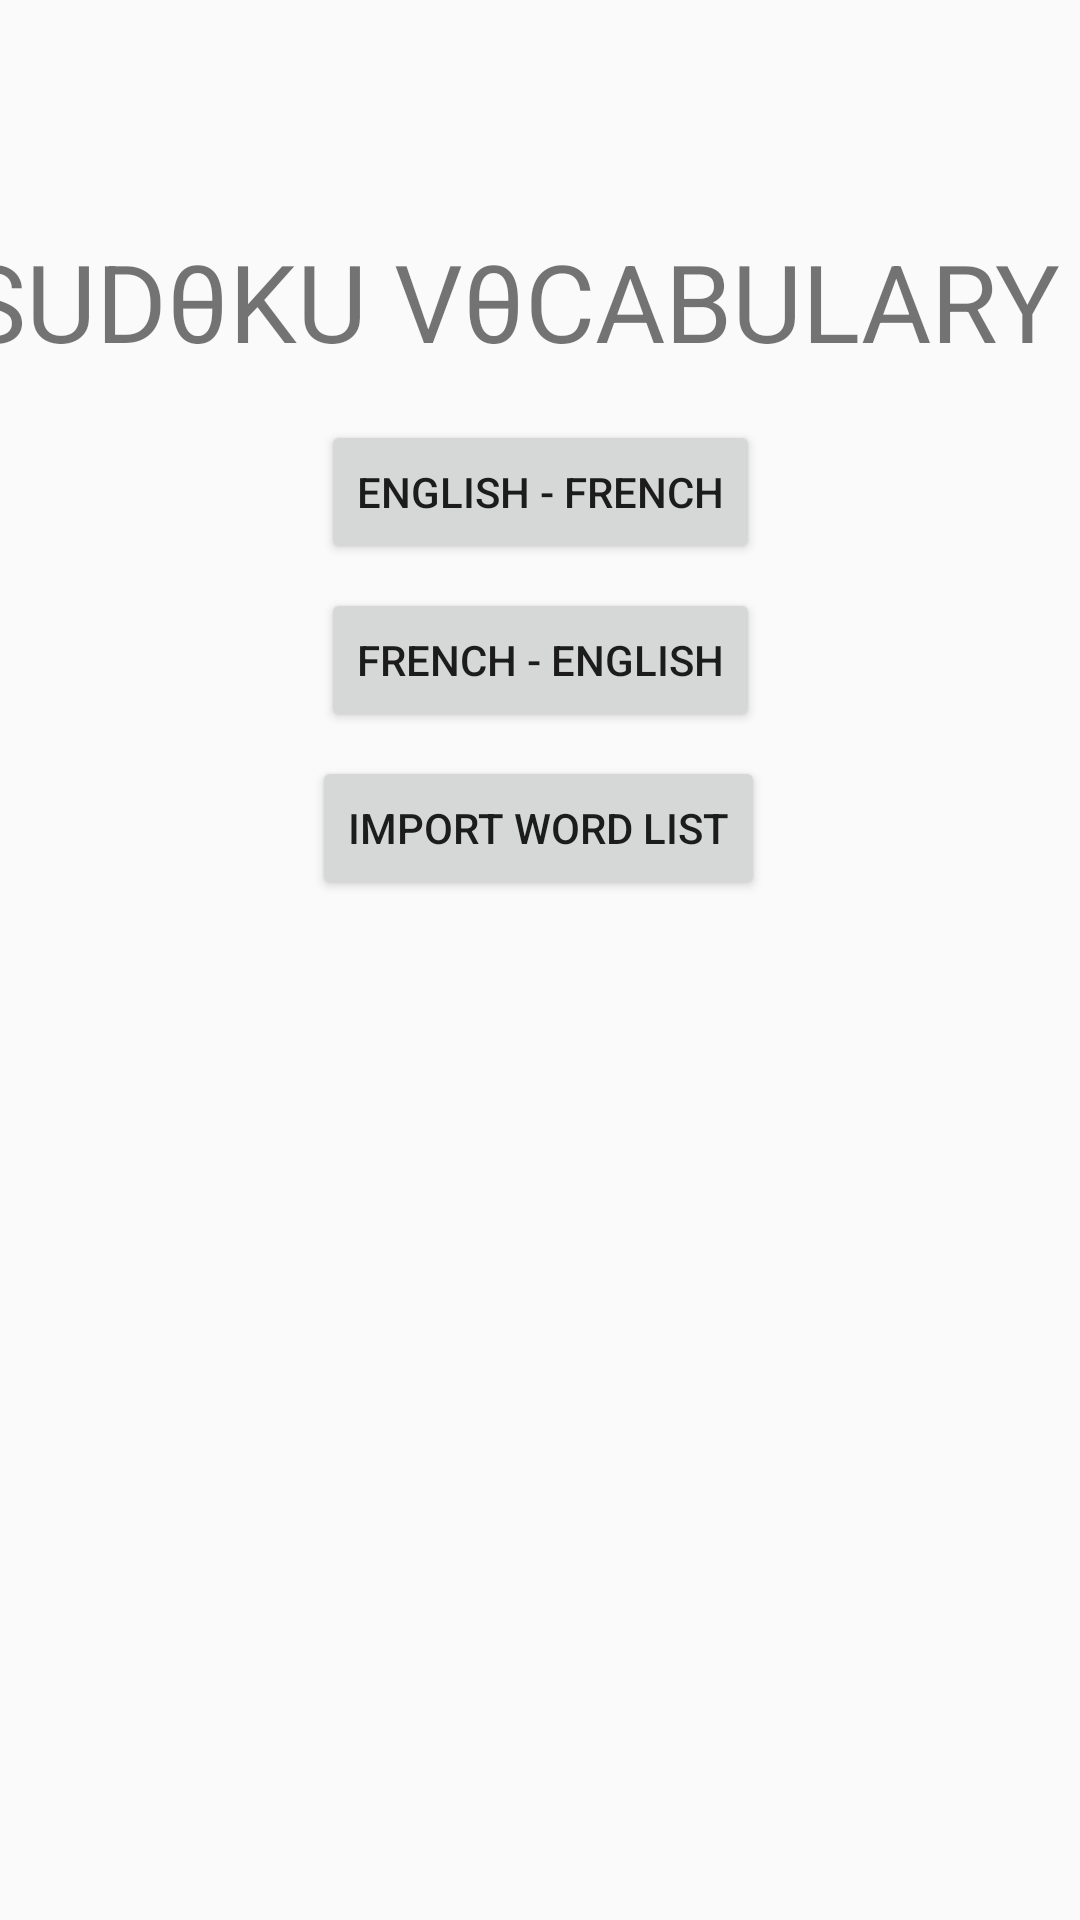

Produce the Android XML layout that renders to this screen, including the resource entries it uses.
<!-- AndroidManifest.xml: activity theme FullScreenTheme -->
<!-- res/layout/main_menu.xml -->
<?xml version="1.0" encoding="utf-8"?>
<android.support.constraint.ConstraintLayout xmlns:android="http://schemas.android.com/apk/res/android"
    xmlns:app="http://schemas.android.com/apk/res-auto"
    xmlns:tools="http://schemas.android.com/tools"
    android:layout_width="match_parent"
    android:layout_height="match_parent">

    <Button
        android:id="@+id/button"
        android:layout_width="wrap_content"
        android:layout_height="wrap_content"
        android:layout_marginStart="8dp"
        android:layout_marginEnd="8dp"
        android:layout_marginBottom="8dp"
        android:text="ENGLISH - FRENCH"
        app:layout_constraintBottom_toTopOf="@+id/button2"
        app:layout_constraintEnd_toEndOf="parent"
        app:layout_constraintStart_toStartOf="parent" />

    <Button
        android:id="@+id/button2"
        android:layout_width="wrap_content"
        android:layout_height="wrap_content"
        android:layout_marginStart="8dp"
        android:layout_marginEnd="8dp"
        android:layout_marginBottom="8dp"
        android:text="FRENCH - ENGLISH"
        app:layout_constraintBottom_toTopOf="@+id/button3"
        app:layout_constraintEnd_toEndOf="parent"
        app:layout_constraintStart_toStartOf="parent" />

    <TextView
        android:id="@+id/textView10"
        android:layout_width="381dp"
        android:layout_height="52dp"
        android:layout_marginStart="8dp"
        android:layout_marginTop="72dp"
        android:layout_marginEnd="8dp"
        android:layout_marginBottom="8dp"
        android:text="SUDθKU VθCABULARY"
        android:textSize="36sp"
        app:layout_constraintBottom_toTopOf="@+id/button"
        app:layout_constraintEnd_toEndOf="parent"
        app:layout_constraintHorizontal_bias="0.571"
        app:layout_constraintStart_toStartOf="parent"
        app:layout_constraintTop_toTopOf="parent" />

    <Button
        android:id="@+id/button3"
        android:layout_width="wrap_content"
        android:layout_height="wrap_content"
        android:layout_marginStart="8dp"
        android:layout_marginEnd="8dp"
        android:layout_marginBottom="340dp"
        android:text="IMPORT WORD LIST"
        app:layout_constraintBottom_toBottomOf="parent"
        app:layout_constraintEnd_toEndOf="parent"
        app:layout_constraintHorizontal_bias="0.497"
        app:layout_constraintStart_toStartOf="parent" />

    <android.support.constraint.Guideline
        android:id="@+id/guideline"
        android:layout_width="wrap_content"
        android:layout_height="wrap_content"
        android:orientation="vertical"
        app:layout_constraintGuide_end="206dp" />

</android.support.constraint.ConstraintLayout>
<!-- resources referenced by this layout -->
<resources>
  <style name="FullScreenTheme" parent="Theme.AppCompat.Light.NoActionBar">
          <item name="android:windowFullscreen">true</item>
          <item name="colorAccent">@color/colorAccent</item>
      </style>
  <color name="colorAccent">#0373D6</color>
</resources>
